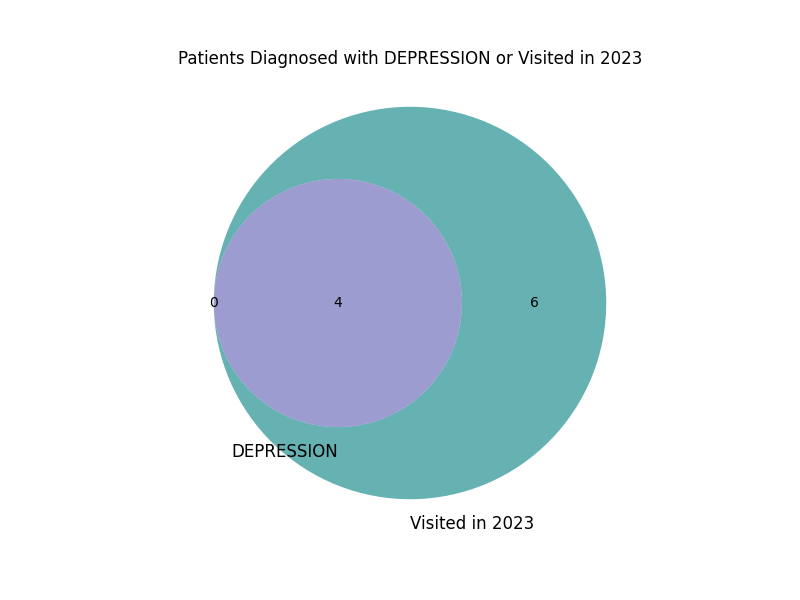

Data behind this chart, as committed beside it:
patient_id, diagnosis, visit_date
P001, DEPRESSION, 2023-01-15
P001, DEPRESSION, 2023-02-20
P002, ANXIETY, 2023-03-05
P002, DEPRESSION, 2023-05-20
P003, BIPOLAR DISORDER, 2023-01-10
P003, BIPOLAR DISORDER, 2023-05-10
P004, UNKNOWN, 2023-04-12
P004, SCHIZOPHRENIA, 2023-06-01
P005, DEPRESSION, 2023-02-25
P006, SCHIZOPHRENIA, 2023-03-15
P007, ANXIETY, 2023-03-20
P007, ANXIETY, 2023-06-15
P008, PTSD, 2023-04-01
P009, DEPRESSION, 2023-04-05
P010, ANXIETY, 2023-01-25
